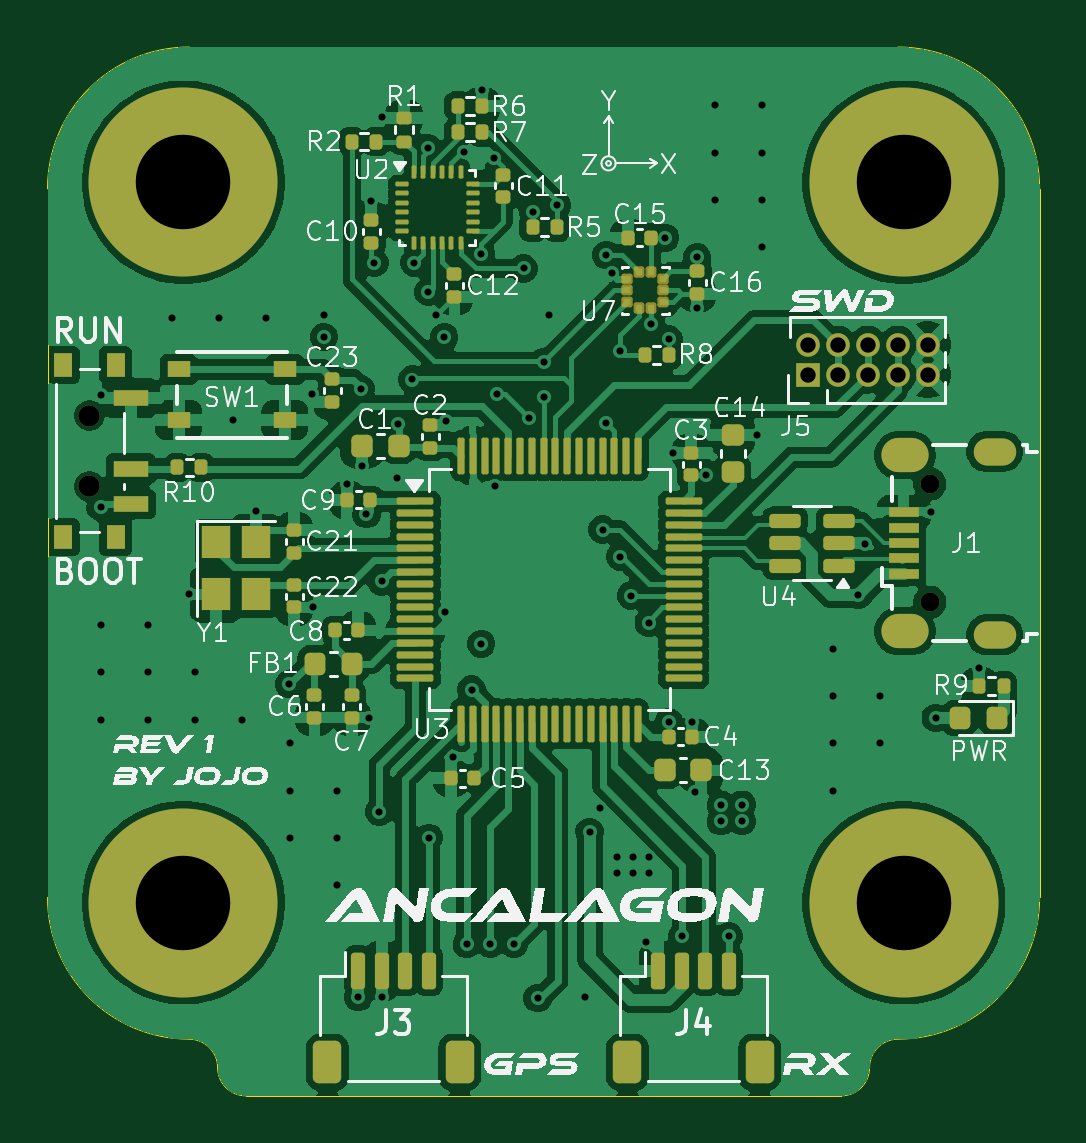
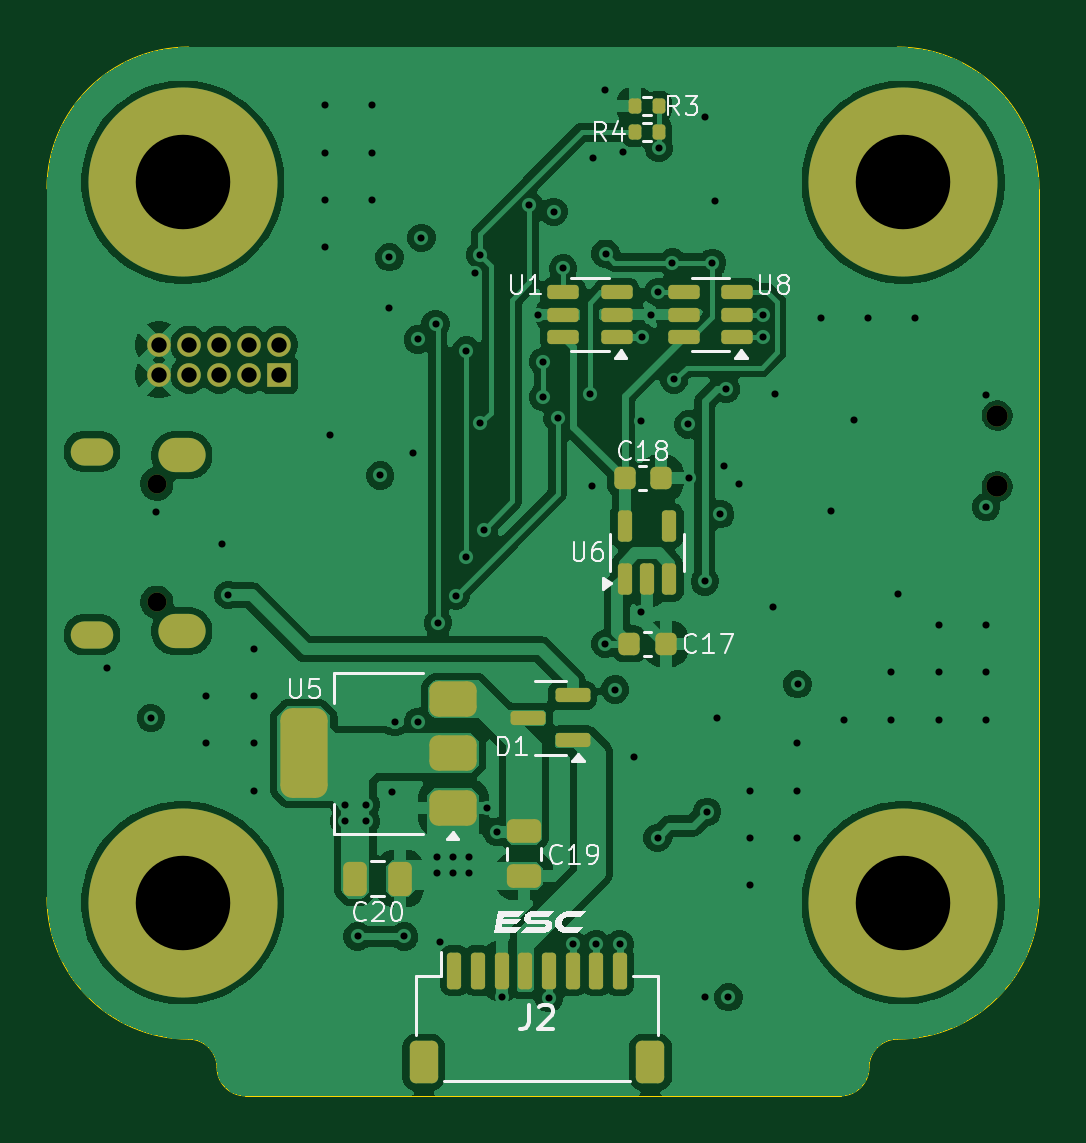
Circuit board: 12 layer files. Board 42.0 x 44.4 mm.
- bottom_copper: STM32_FlightController-B_Cu.gbr (131029 bytes)
- bottom_mask: STM32_FlightController-B_Mask.gbr (4514 bytes)
- paste: STM32_FlightController-B_Paste.gbr (3652 bytes)
- bottom_silk: STM32_FlightController-B_Silkscreen.gbr (23312 bytes)
- outline: STM32_FlightController-Edge_Cuts.gbr (1275 bytes)
- top_copper: STM32_FlightController-F_Cu.gbr (196733 bytes)
- top_mask: STM32_FlightController-F_Mask.gbr (9680 bytes)
- paste: STM32_FlightController-F_Paste.gbr (8679 bytes)
- top_silk: STM32_FlightController-F_Silkscreen.gbr (92178 bytes)
- inner_copper: STM32_FlightController-In1_Cu.gbr (98713 bytes)
- inner_copper: STM32_FlightController-In2_Cu.gbr (149138 bytes)
- drill: STM32_FlightController.drl (3155 bytes)

=== bottom_copper: STM32_FlightController-B_Cu.gbr (131029 bytes, source omitted) ===
=== bottom_mask: STM32_FlightController-B_Mask.gbr ===
%TF.GenerationSoftware,KiCad,Pcbnew,9.0.1*%
%TF.CreationDate,2025-06-10T20:36:17-04:00*%
%TF.ProjectId,STM32_FlightController,53544d33-325f-4466-9c69-676874436f6e,rev?*%
%TF.SameCoordinates,Original*%
%TF.FileFunction,Soldermask,Bot*%
%TF.FilePolarity,Negative*%
%FSLAX46Y46*%
G04 Gerber Fmt 4.6, Leading zero omitted, Abs format (unit mm)*
G04 Created by KiCad (PCBNEW 9.0.1) date 2025-06-10 20:36:17*
%MOMM*%
%LPD*%
G01*
G04 APERTURE LIST*
G04 Aperture macros list*
%AMRoundRect*
0 Rectangle with rounded corners*
0 $1 Rounding radius*
0 $2 $3 $4 $5 $6 $7 $8 $9 X,Y pos of 4 corners*
0 Add a 4 corners polygon primitive as box body*
4,1,4,$2,$3,$4,$5,$6,$7,$8,$9,$2,$3,0*
0 Add four circle primitives for the rounded corners*
1,1,$1+$1,$2,$3*
1,1,$1+$1,$4,$5*
1,1,$1+$1,$6,$7*
1,1,$1+$1,$8,$9*
0 Add four rect primitives between the rounded corners*
20,1,$1+$1,$2,$3,$4,$5,0*
20,1,$1+$1,$4,$5,$6,$7,0*
20,1,$1+$1,$6,$7,$8,$9,0*
20,1,$1+$1,$8,$9,$2,$3,0*%
G04 Aperture macros list end*
%ADD10O,0.800000X0.800000*%
%ADD11O,1.800000X1.150000*%
%ADD12O,2.000000X1.450000*%
%ADD13C,0.900000*%
%ADD14C,8.000000*%
%ADD15R,1.000000X1.000000*%
%ADD16C,1.000000*%
%ADD17RoundRect,0.150000X0.150000X0.625000X-0.150000X0.625000X-0.150000X-0.625000X0.150000X-0.625000X0*%
%ADD18RoundRect,0.250000X0.350000X0.650000X-0.350000X0.650000X-0.350000X-0.650000X0.350000X-0.650000X0*%
%ADD19RoundRect,0.250000X0.250000X0.475000X-0.250000X0.475000X-0.250000X-0.475000X0.250000X-0.475000X0*%
%ADD20RoundRect,0.225000X0.225000X0.250000X-0.225000X0.250000X-0.225000X-0.250000X0.225000X-0.250000X0*%
%ADD21RoundRect,0.135000X-0.135000X-0.185000X0.135000X-0.185000X0.135000X0.185000X-0.135000X0.185000X0*%
%ADD22RoundRect,0.150000X-0.512500X-0.150000X0.512500X-0.150000X0.512500X0.150000X-0.512500X0.150000X0*%
%ADD23RoundRect,0.250000X-0.475000X0.250000X-0.475000X-0.250000X0.475000X-0.250000X0.475000X0.250000X0*%
%ADD24RoundRect,0.150000X-0.587500X-0.150000X0.587500X-0.150000X0.587500X0.150000X-0.587500X0.150000X0*%
%ADD25RoundRect,0.375000X-0.625000X-0.375000X0.625000X-0.375000X0.625000X0.375000X-0.625000X0.375000X0*%
%ADD26RoundRect,0.500000X-0.500000X-1.400000X0.500000X-1.400000X0.500000X1.400000X-0.500000X1.400000X0*%
%ADD27RoundRect,0.150000X0.150000X-0.512500X0.150000X0.512500X-0.150000X0.512500X-0.150000X-0.512500X0*%
%ADD28RoundRect,0.135000X0.135000X0.185000X-0.135000X0.185000X-0.135000X-0.185000X0.135000X-0.185000X0*%
G04 APERTURE END LIST*
D10*
%TO.C,J1*%
X52107500Y-37987500D03*
X52107500Y-32987500D03*
D11*
X54857500Y-39362500D03*
D12*
X51057500Y-39212500D03*
X51057500Y-31762500D03*
D11*
X54857500Y-31612500D03*
%TD*%
D13*
%TO.C,SW2*%
X16532500Y-30087500D03*
X16532500Y-33087500D03*
%TD*%
D14*
%TO.C,H1*%
X20512500Y-20212500D03*
%TD*%
%TO.C,H3*%
X20512500Y-50712500D03*
%TD*%
%TO.C,H4*%
X51012500Y-50712500D03*
%TD*%
%TO.C,H2*%
X51012500Y-20212500D03*
%TD*%
D15*
%TO.C,J5*%
X46937500Y-28357500D03*
D16*
X46937500Y-27087500D03*
X48207500Y-28357500D03*
X48207500Y-27087500D03*
X49477500Y-28357500D03*
X49477500Y-27087500D03*
X50747500Y-28357500D03*
X50747500Y-27087500D03*
X52017500Y-28357500D03*
X52017500Y-27087500D03*
%TD*%
D17*
%TO.C,J2*%
X39512500Y-53587500D03*
X38512500Y-53587500D03*
X37512500Y-53587500D03*
X36512500Y-53587500D03*
X35512500Y-53587500D03*
X34512500Y-53587500D03*
X33512500Y-53587500D03*
X32512500Y-53587500D03*
D18*
X40812500Y-57462500D03*
X31212500Y-57462500D03*
%TD*%
D19*
%TO.C,C20*%
X43712500Y-49687500D03*
X41812500Y-49687500D03*
%TD*%
D20*
%TO.C,C18*%
X32312500Y-32737500D03*
X30762500Y-32737500D03*
%TD*%
D21*
%TO.C,R4*%
X30852500Y-18087500D03*
X31872500Y-18087500D03*
%TD*%
D22*
%TO.C,U1*%
X32637500Y-26762500D03*
X32637500Y-25812500D03*
X32637500Y-24862500D03*
X34912500Y-24862500D03*
X34912500Y-25812500D03*
X34912500Y-26762500D03*
%TD*%
%TO.C,U8*%
X27537500Y-26762500D03*
X27537500Y-25812500D03*
X27537500Y-24862500D03*
X29812500Y-24862500D03*
X29812500Y-25812500D03*
X29812500Y-26762500D03*
%TD*%
D23*
%TO.C,C19*%
X36562500Y-47687500D03*
X36562500Y-49587500D03*
%TD*%
D24*
%TO.C,D1*%
X34512500Y-43837500D03*
X34512500Y-41937500D03*
X36387500Y-42887500D03*
%TD*%
D25*
%TO.C,U5*%
X39562500Y-46687500D03*
X39562500Y-44387500D03*
D26*
X45862500Y-44387500D03*
D25*
X39562500Y-42087500D03*
%TD*%
D27*
%TO.C,U6*%
X32312500Y-37025000D03*
X31362500Y-37025000D03*
X30412500Y-37025000D03*
X30412500Y-34750000D03*
X32312500Y-34750000D03*
%TD*%
D20*
%TO.C,C17*%
X32112500Y-39750000D03*
X30562500Y-39750000D03*
%TD*%
D28*
%TO.C,R3*%
X31872500Y-16987500D03*
X30852500Y-16987500D03*
%TD*%
M02*

=== paste: STM32_FlightController-B_Paste.gbr (3652 bytes, source withheld) ===
=== bottom_silk: STM32_FlightController-B_Silkscreen.gbr (23312 bytes, source omitted) ===
=== outline: STM32_FlightController-Edge_Cuts.gbr ===
%TF.GenerationSoftware,KiCad,Pcbnew,9.0.1*%
%TF.CreationDate,2025-06-10T20:36:17-04:00*%
%TF.ProjectId,STM32_FlightController,53544d33-325f-4466-9c69-676874436f6e,rev?*%
%TF.SameCoordinates,Original*%
%TF.FileFunction,Profile,NP*%
%FSLAX46Y46*%
G04 Gerber Fmt 4.6, Leading zero omitted, Abs format (unit mm)*
G04 Created by KiCad (PCBNEW 9.0.1) date 2025-06-10 20:36:17*
%MOMM*%
%LPD*%
G01*
G04 APERTURE LIST*
%TA.AperFunction,Profile*%
%ADD10C,0.050000*%
%TD*%
G04 APERTURE END LIST*
D10*
X14762500Y-20487500D02*
X14762500Y-50487500D01*
X23162500Y-58887500D02*
X48362500Y-58887500D01*
X14762500Y-20487500D02*
G75*
G02*
X20762500Y-14487500I6000000J0D01*
G01*
X50762500Y-14487500D02*
G75*
G02*
X56762500Y-20487500I0J-6000000D01*
G01*
X20762500Y-56487500D02*
G75*
G02*
X21962500Y-57687500I0J-1200000D01*
G01*
X56762500Y-50487500D02*
G75*
G02*
X50762500Y-56487500I-6000000J0D01*
G01*
X56762500Y-50487500D02*
X56762500Y-20487500D01*
X49562500Y-57687500D02*
G75*
G02*
X50762500Y-56487500I1200000J0D01*
G01*
X20762500Y-56487500D02*
G75*
G02*
X14762500Y-50487500I0J6000000D01*
G01*
X49562500Y-57687500D02*
G75*
G02*
X48362500Y-58887500I-1200000J0D01*
G01*
X50762500Y-14487500D02*
X20762500Y-14487500D01*
X23162500Y-58887500D02*
G75*
G02*
X21962500Y-57687500I0J1200000D01*
G01*
M02*

=== top_copper: STM32_FlightController-F_Cu.gbr (196733 bytes, source omitted) ===
=== top_mask: STM32_FlightController-F_Mask.gbr (9680 bytes, source omitted) ===
=== paste: STM32_FlightController-F_Paste.gbr (8679 bytes, source omitted) ===
=== top_silk: STM32_FlightController-F_Silkscreen.gbr (92178 bytes, source omitted) ===
=== inner_copper: STM32_FlightController-In1_Cu.gbr (98713 bytes, source omitted) ===
=== inner_copper: STM32_FlightController-In2_Cu.gbr (149138 bytes, source omitted) ===
=== drill: STM32_FlightController.drl ===
M48
; DRILL file {KiCad 9.0.1} date 2025-06-10T20:35:57-0400
; FORMAT={-:-/ absolute / metric / decimal}
; #@! TF.CreationDate,2025-06-10T20:35:57-04:00
; #@! TF.GenerationSoftware,Kicad,Pcbnew,9.0.1
; #@! TF.FileFunction,MixedPlating,1,4
FMAT,2
METRIC
; #@! TA.AperFunction,Plated,PTH,ViaDrill
T1C0.300
; #@! TA.AperFunction,Plated,PTH,ComponentDrill
T2C0.550
; #@! TA.AperFunction,Plated,PTH,ComponentDrill
T3C0.650
; #@! TA.AperFunction,Plated,PTH,ComponentDrill
T4C0.850
; #@! TA.AperFunction,Plated,PTH,ComponentDrill
T5C4.000
; #@! TA.AperFunction,NonPlated,NPTH,ComponentDrill
T6C0.800
; #@! TA.AperFunction,NonPlated,NPTH,ComponentDrill
T7C0.900
%
G90
G05
T1
X17.012Y-29.237
X17.012Y-33.962
X17.012Y-38.962
X17.012Y-40.962
X17.012Y-42.962
X19.012Y-38.962
X19.012Y-40.962
X19.012Y-42.962
X20.012Y-25.962
X20.738Y-37.663
X21.012Y-40.962
X21.012Y-42.962
X22.012Y-25.962
X22.613Y-30.287
X23.012Y-42.962
X23.587Y-34.112
X24.012Y-25.962
X24.987Y-41.462
X25.012Y-43.962
X25.012Y-45.962
X25.012Y-47.962
X25.962Y-29.162
X26.012Y-38.212
X26.462Y-25.812
X26.462Y-26.762
X27.012Y-45.962
X27.012Y-47.962
X27.012Y-49.962
X27.452Y-33.002
X27.912Y-54.712
X28.012Y-28.962
X28.092Y-32.222
X28.262Y-34.262
X28.39Y-42.885
X28.462Y-21.012
X28.601Y-23.624
X28.812Y-46.862
X28.912Y-17.438
X28.912Y-37.112
X28.912Y-54.712
X29.562Y-32.737
X29.612Y-30.462
X30.211Y-28.562
X30.287Y-23.612
X30.863Y-18.763
X30.887Y-24.862
X30.912Y-47.962
X31.212Y-25.812
X31.557Y-26.768
X31.6Y-38.406
X31.612Y-30.337
X31.912Y-44.562
X32.374Y-18.949
X32.512Y-52.462
X32.712Y-41.688
X33.112Y-23.238
X33.125Y-39.75
X33.152Y-16.312
X33.512Y-52.462
X33.656Y-19.169
X33.688Y-33.062
X33.788Y-29.188
X34.512Y-52.462
X34.913Y-23.862
X35.142Y-30.188
X35.312Y-21.462
X35.512Y-54.752
X35.762Y-27.812
X35.762Y-29.312
X35.987Y-25.812
X36.337Y-21.188
X37.512Y-54.712
X37.712Y-47.712
X38.142Y-46.692
X38.262Y-34.913
X38.413Y-23.287
X38.413Y-30.412
X38.64Y-24.055
X38.887Y-48.787
X38.887Y-49.438
X39.012Y-27.337
X39.012Y-36.062
X39.462Y-37.712
X39.562Y-48.787
X39.562Y-49.462
X40.112Y-52.362
X40.212Y-38.862
X40.237Y-48.787
X40.237Y-49.462
X40.312Y-26.212
X40.913Y-22.562
X41.062Y-26.862
X41.062Y-43.062
X41.262Y-31.662
X41.637Y-52.137
X42.042Y-43.062
X42.163Y-46.012
X42.262Y-23.387
X42.262Y-25.537
X42.652Y-32.622
X43.012Y-16.962
X43.012Y-18.962
X43.012Y-20.962
X43.262Y-46.562
X43.262Y-47.262
X43.612Y-52.137
X44.163Y-46.562
X44.163Y-47.262
X44.788Y-30.912
X45.012Y-16.962
X45.012Y-18.962
X45.012Y-20.962
X45.012Y-22.962
X48.012Y-39.962
X48.012Y-41.962
X48.012Y-43.962
X48.012Y-45.962
X49.087Y-37.688
X49.36Y-35.515
X50.012Y-41.962
X50.012Y-43.962
X52.162Y-34.188
X52.362Y-42.887
X54.212Y-40.788
T3
X46.938Y-27.087
X46.938Y-28.357
X48.207Y-27.087
X48.207Y-28.357
X49.477Y-27.087
X49.477Y-28.357
X50.747Y-27.087
X50.747Y-28.357
X52.017Y-27.087
X52.017Y-28.357
T5
X20.512Y-20.212
X20.512Y-50.712
X51.012Y-20.212
X51.012Y-50.712
T6
X52.107Y-32.987
X52.107Y-37.987
T7
X16.532Y-30.087
X16.532Y-33.087
T2
G00X54.532Y-31.612
M15
G01X55.182Y-31.612
M16
G05
G00X54.532Y-39.362
M15
G01X55.182Y-39.362
M16
G05
T4
G00X50.782Y-31.762
M15
G01X51.332Y-31.762
M16
G05
G00X50.782Y-39.212
M15
G01X51.332Y-39.212
M16
G05
M30

